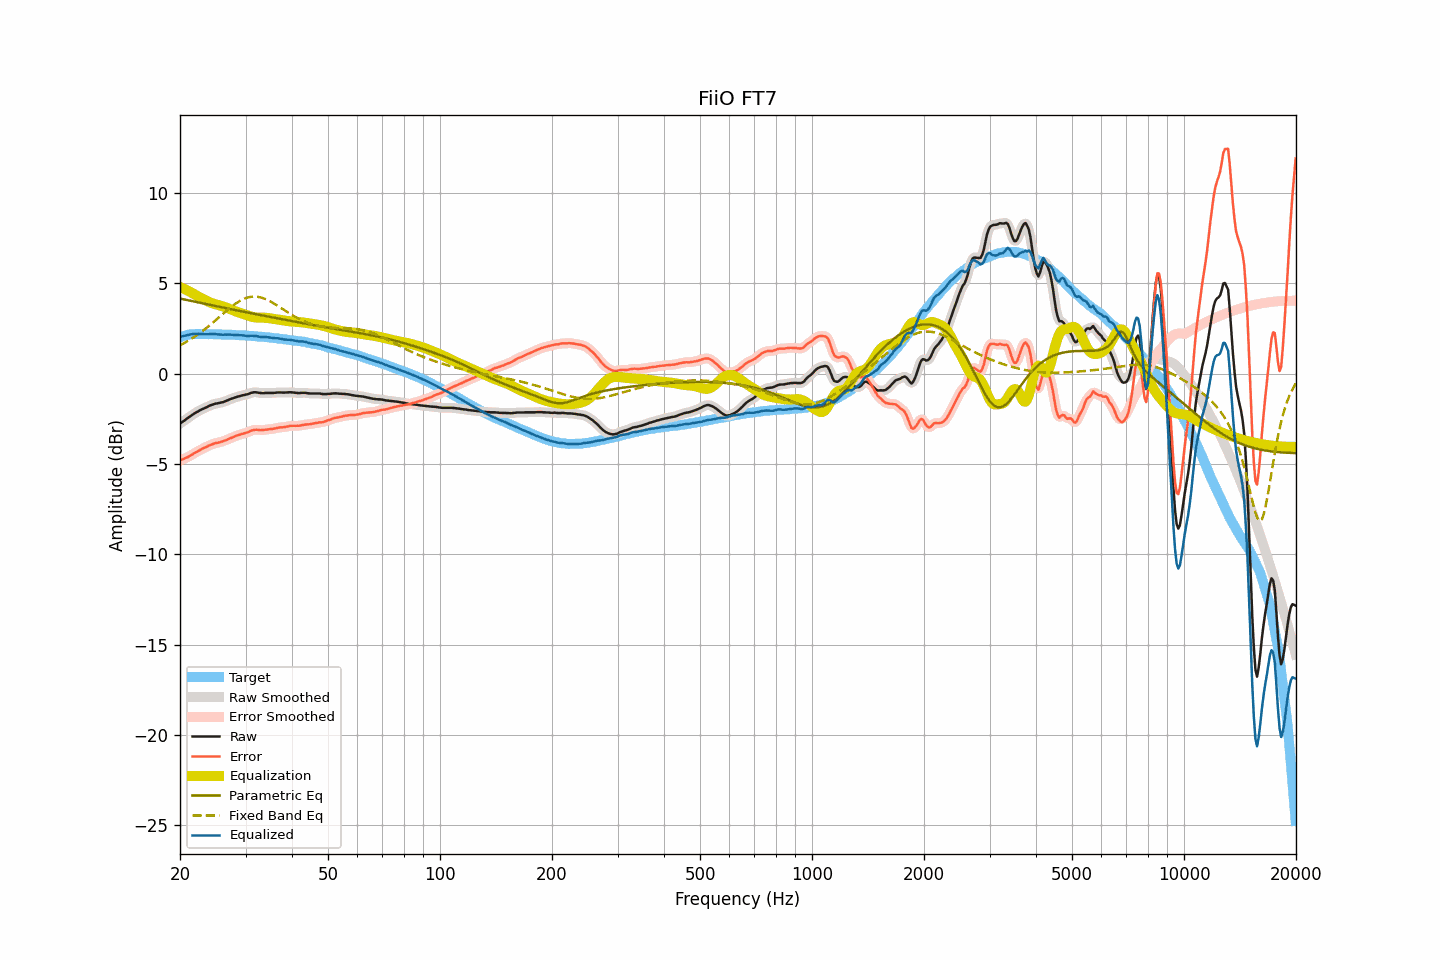

Source data for this figure (header and first rows):
frequency, raw, smoothed, error, error_smoothed, equalization, parametric_eq, fixed_band_eq, equalized_raw, equalized_smoothed, target
20.00, -2.76, -2.76, -4.79, -4.79, 4.80, 4.16, 1.57, 2.03, 2.04, 2.03
20.20, -2.69, -2.70, -4.75, -4.76, 4.76, 4.14, 1.62, 2.07, 2.06, 2.06
20.40, -2.63, -2.63, -4.72, -4.72, 4.72, 4.12, 1.67, 2.09, 2.08, 2.09
20.61, -2.58, -2.57, -4.68, -4.68, 4.68, 4.11, 1.72, 2.10, 2.11, 2.11
20.81, -2.50, -2.51, -4.64, -4.65, 4.64, 4.09, 1.77, 2.13, 2.13, 2.14
21.02, -2.44, -2.44, -4.61, -4.60, 4.59, 4.07, 1.82, 2.15, 2.15, 2.17
21.23, -2.37, -2.38, -4.55, -4.55, 4.55, 4.05, 1.88, 2.17, 2.17, 2.18
21.44, -2.31, -2.31, -4.50, -4.50, 4.50, 4.03, 1.93, 2.19, 2.19, 2.19
21.66, -2.25, -2.25, -4.45, -4.44, 4.45, 4.01, 1.99, 2.19, 2.20, 2.19
21.87, -2.19, -2.20, -4.39, -4.39, 4.40, 3.99, 2.05, 2.20, 2.20, 2.19
22.09, -2.14, -2.14, -4.35, -4.34, 4.35, 3.97, 2.11, 2.20, 2.20, 2.20
22.31, -2.09, -2.09, -4.30, -4.29, 4.29, 3.96, 2.17, 2.20, 2.20, 2.20
22.54, -2.04, -2.04, -4.25, -4.25, 4.24, 3.94, 2.23, 2.20, 2.20, 2.20
22.76, -1.99, -2.00, -4.20, -4.20, 4.20, 3.92, 2.30, 2.20, 2.20, 2.20
22.99, -1.95, -1.95, -4.14, -4.15, 4.15, 3.90, 2.36, 2.20, 2.20, 2.19
23.22, -1.91, -1.91, -4.10, -4.10, 4.10, 3.88, 2.43, 2.19, 2.19, 2.19
23.45, -1.87, -1.87, -4.06, -4.06, 4.06, 3.86, 2.50, 2.19, 2.19, 2.19
23.69, -1.83, -1.83, -4.02, -4.02, 4.02, 3.84, 2.57, 2.18, 2.19, 2.19
23.92, -1.78, -1.79, -3.97, -3.98, 3.98, 3.83, 2.65, 2.19, 2.19, 2.19
24.16, -1.74, -1.75, -3.94, -3.94, 3.94, 3.81, 2.72, 2.20, 2.19, 2.20
24.40, -1.71, -1.71, -3.91, -3.90, 3.91, 3.79, 2.79, 2.20, 2.20, 2.20
24.65, -1.68, -1.68, -3.87, -3.87, 3.88, 3.77, 2.87, 2.19, 2.20, 2.19
24.89, -1.65, -1.66, -3.84, -3.84, 3.85, 3.75, 2.95, 2.20, 2.19, 2.18
25.14, -1.64, -1.64, -3.83, -3.82, 3.83, 3.73, 3.03, 2.18, 2.19, 2.18
25.39, -1.62, -1.62, -3.81, -3.80, 3.80, 3.71, 3.10, 2.18, 2.18, 2.18
25.65, -1.60, -1.61, -3.79, -3.78, 3.78, 3.70, 3.18, 2.17, 2.17, 2.18
25.91, -1.58, -1.58, -3.75, -3.76, 3.75, 3.68, 3.26, 2.17, 2.17, 2.17
26.16, -1.56, -1.56, -3.73, -3.73, 3.72, 3.66, 3.34, 2.16, 2.16, 2.17
26.43, -1.52, -1.53, -3.69, -3.70, 3.69, 3.64, 3.41, 2.17, 2.16, 2.17
26.69, -1.49, -1.49, -3.66, -3.66, 3.66, 3.62, 3.49, 2.16, 2.17, 2.17
26.96, -1.45, -1.45, -3.62, -3.62, 3.62, 3.61, 3.57, 2.17, 2.17, 2.17
27.23, -1.41, -1.42, -3.58, -3.58, 3.58, 3.59, 3.64, 2.17, 2.17, 2.16
27.50, -1.38, -1.38, -3.55, -3.54, 3.55, 3.57, 3.71, 2.16, 2.16, 2.16
27.77, -1.35, -1.35, -3.51, -3.51, 3.51, 3.55, 3.78, 2.15, 2.15, 2.15
28.05, -1.32, -1.32, -3.47, -3.47, 3.47, 3.53, 3.84, 2.15, 2.15, 2.15
28.33, -1.29, -1.29, -3.43, -3.44, 3.44, 3.52, 3.91, 2.14, 2.14, 2.14
28.62, -1.26, -1.27, -3.40, -3.40, 3.41, 3.50, 3.97, 2.14, 2.14, 2.14
28.90, -1.24, -1.24, -3.38, -3.37, 3.38, 3.48, 4.02, 2.13, 2.14, 2.14
29.19, -1.21, -1.22, -3.34, -3.35, 3.35, 3.46, 4.07, 2.14, 2.13, 2.12
29.48, -1.19, -1.19, -3.33, -3.32, 3.32, 3.44, 4.11, 2.13, 2.13, 2.13
29.78, -1.17, -1.17, -3.29, -3.30, 3.29, 3.43, 4.16, 2.12, 2.12, 2.12
30.08, -1.15, -1.16, -3.27, -3.27, 3.26, 3.41, 4.19, 2.10, 2.10, 2.12
30.38, -1.13, -1.13, -3.24, -3.24, 3.23, 3.39, 4.22, 2.09, 2.10, 2.11
30.68, -1.10, -1.10, -3.21, -3.20, 3.20, 3.37, 4.24, 2.09, 2.10, 2.10
30.99, -1.06, -1.07, -3.16, -3.17, 3.17, 3.36, 4.26, 2.11, 2.10, 2.09
31.30, -1.04, -1.04, -3.13, -3.13, 3.15, 3.34, 4.27, 2.10, 2.10, 2.09
31.61, -1.02, -1.03, -3.11, -3.11, 3.13, 3.32, 4.27, 2.11, 2.10, 2.09
31.93, -1.02, -1.03, -3.10, -3.10, 3.12, 3.30, 4.27, 2.09, 2.09, 2.08
32.24, -1.03, -1.03, -3.10, -3.10, 3.11, 3.29, 4.26, 2.08, 2.08, 2.06
32.57, -1.05, -1.05, -3.11, -3.11, 3.11, 3.27, 4.25, 2.05, 2.06, 2.06
32.89, -1.06, -1.06, -3.12, -3.12, 3.11, 3.25, 4.23, 2.04, 2.04, 2.06
33.22, -1.07, -1.07, -3.12, -3.12, 3.11, 3.23, 4.20, 2.03, 2.03, 2.05
33.55, -1.07, -1.07, -3.12, -3.11, 3.10, 3.22, 4.18, 2.03, 2.03, 2.04
33.89, -1.06, -1.07, -3.09, -3.10, 3.10, 3.20, 4.14, 2.04, 2.03, 2.03
34.23, -1.06, -1.06, -3.09, -3.09, 3.09, 3.18, 4.10, 2.03, 2.03, 2.03
34.57, -1.06, -1.06, -3.08, -3.08, 3.08, 3.17, 4.06, 2.02, 2.02, 2.01
34.92, -1.06, -1.06, -3.06, -3.07, 3.07, 3.15, 4.01, 2.00, 2.00, 2.00
35.27, -1.06, -1.06, -3.06, -3.06, 3.05, 3.13, 3.96, 1.99, 1.99, 2.00
35.62, -1.06, -1.06, -3.05, -3.04, 3.04, 3.11, 3.91, 1.97, 1.98, 1.98
35.97, -1.05, -1.05, -3.02, -3.03, 3.02, 3.10, 3.86, 1.97, 1.97, 1.97
... 635 more rows
